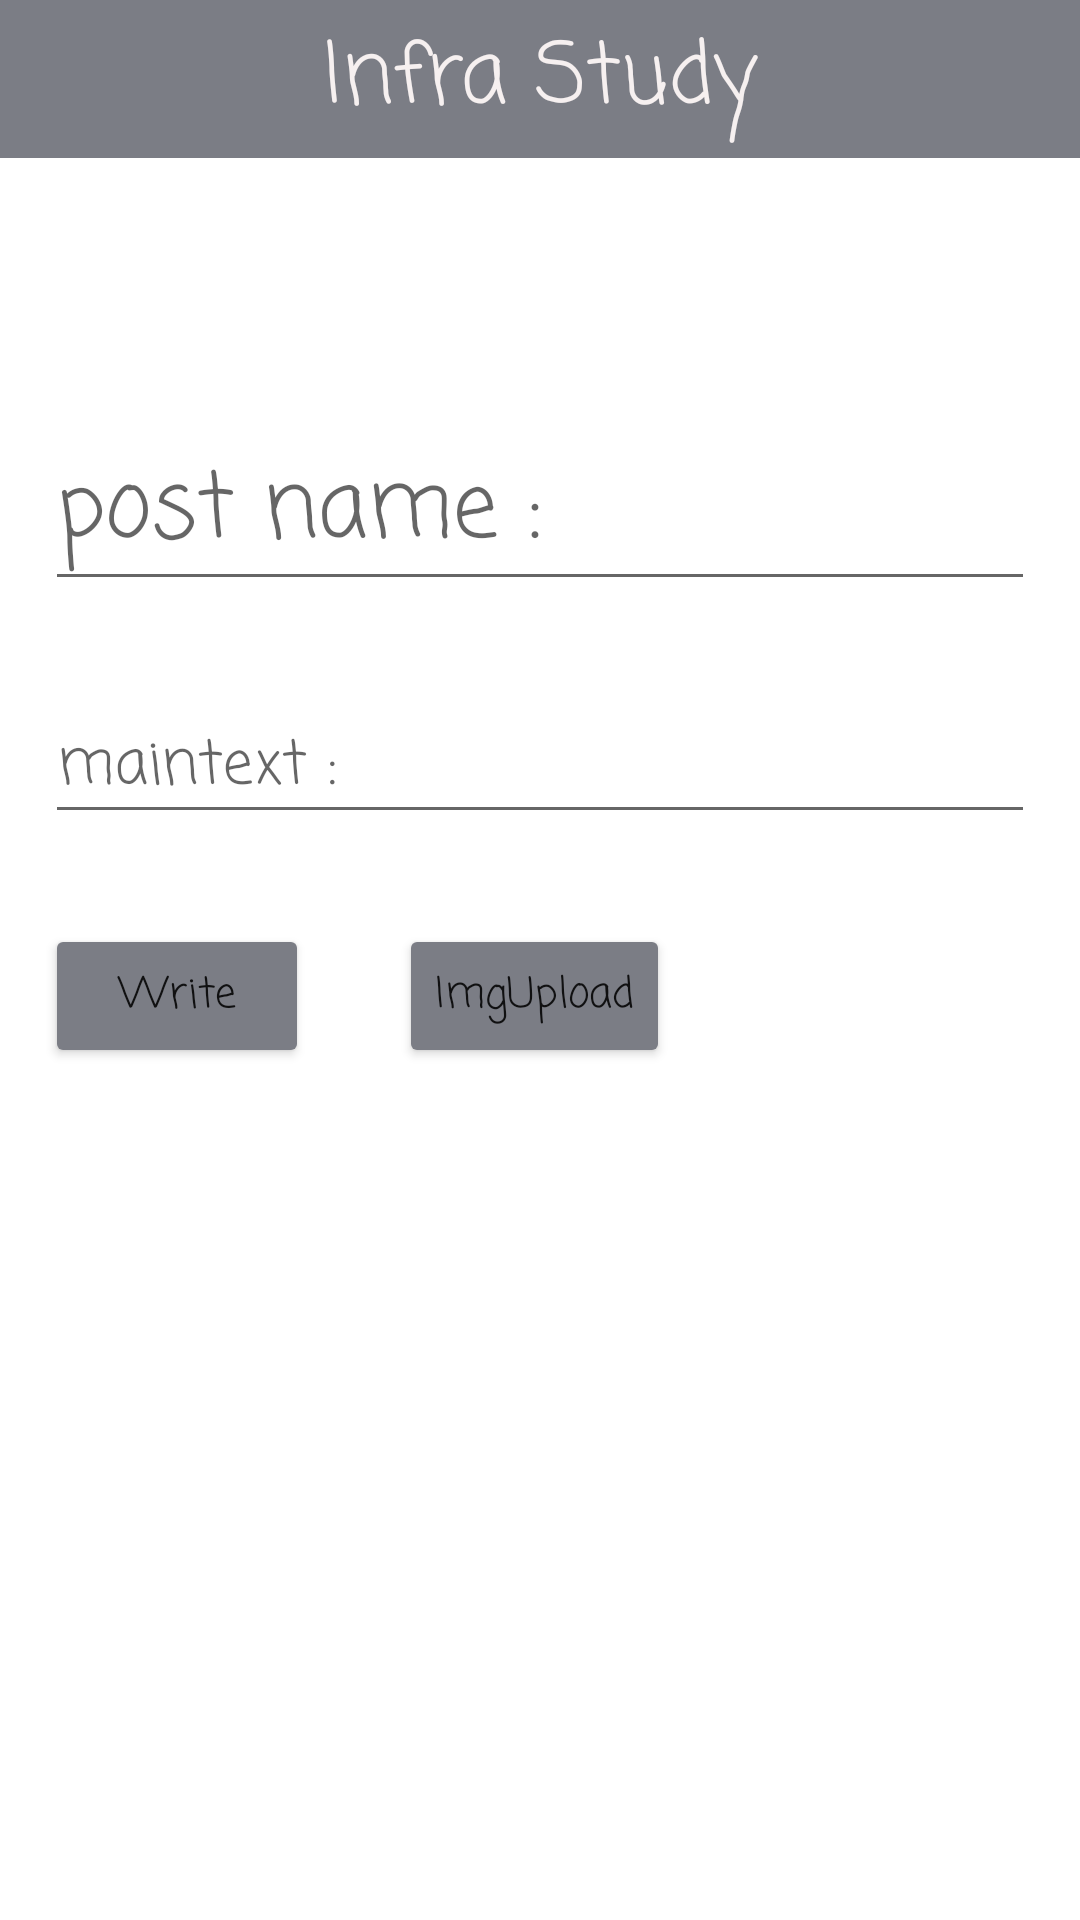

Android layout source for this screen:
<!-- AndroidManifest.xml: application theme Theme.InfraStudy -->
<!-- res/layout/activity_write.xml -->
<?xml version="1.0" encoding="utf-8"?>
<LinearLayout xmlns:android="http://schemas.android.com/apk/res/android"
    xmlns:app="http://schemas.android.com/apk/res-auto"
    xmlns:tools="http://schemas.android.com/tools"
    android:layout_width="match_parent"
    android:layout_height="match_parent"
    android:backgroundTint="#7B7D85"
    android:orientation="vertical"
    tools:context=".PostActivity">

    <EditText
        android:id="@+id/textView3"
        android:layout_width="match_parent"
        android:layout_height="wrap_content"
        android:background="#7B7D85"
        android:fontFamily="casual"
        android:gravity="center"
        android:padding="5dp"
        android:text="Infra Study"
        android:textColor="#F6F0F0"
        android:textSize="28sp" />

    <ImageView
        android:id="@+id/uploadImage"
        android:layout_width="50dp"
        android:layout_height="50dp"
        android:layout_margin="10dp"
        app:srcCompat="@drawable/ic_launcher_background" />

    <EditText
        android:id="@+id/postname_w"
        android:layout_width="match_parent"
        android:layout_height="wrap_content"
        android:layout_margin="15dp"
        android:fontFamily="casual"
        android:hint="post name : "
        android:textSize="30sp" />

    <EditText
        android:id="@+id/maintext_w"
        android:layout_width="match_parent"
        android:layout_height="wrap_content"
        android:layout_margin="15dp"
        android:fontFamily="casual"
        android:hint="maintext : "
        android:textSize="20sp" />
    <LinearLayout
        android:layout_width="match_parent"
        android:layout_height="wrap_content">
        <Button
            android:id="@+id/button"
            android:layout_width="wrap_content"
            android:layout_height="wrap_content"
            android:layout_margin="15dp"
            android:backgroundTint="#7B7D85"
            android:fontFamily="casual"
            android:textAllCaps="false"
            android:text="Write" />

        <Button
            android:id="@+id/imgBtn"
            android:layout_width="wrap_content"
            android:layout_height="wrap_content"
            android:backgroundTint="#7B7D85"
            android:fontFamily="casual"
            android:textAllCaps="false"
            android:layout_margin="15dp"
            android:text="ImgUpload" />
    </LinearLayout>

</LinearLayout>
<!-- resources referenced by this layout -->
<resources>
  <style name="Theme.InfraStudy" parent="Theme.MaterialComponents.DayNight.DarkActionBar">
          
          <item name="colorPrimary">@color/purple_500</item>
          <item name="colorPrimaryVariant">@color/purple_700</item>
          <item name="colorOnPrimary">@color/white</item>
          
          <item name="colorSecondary">@color/teal_200</item>
          <item name="colorSecondaryVariant">@color/teal_700</item>
          <item name="colorOnSecondary">@color/black</item>
          
          <item name="android:statusBarColor" tools:targetApi="l">?attr/colorPrimaryVariant</item>
          
      </style>
  <!-- not gathered from this repository: default colours our renderer supplied (Android Studio template values) -->
  <color name="purple_500">#FF6200EE</color>
  <color name="purple_700">#FF3700B3</color>
  <color name="teal_200">#FF03DAC5</color>
  <color name="teal_700">#FF018786</color>
  <color name="black">#FF000000</color>
  <color name="white">#FFFFFFFF</color>
</resources>
